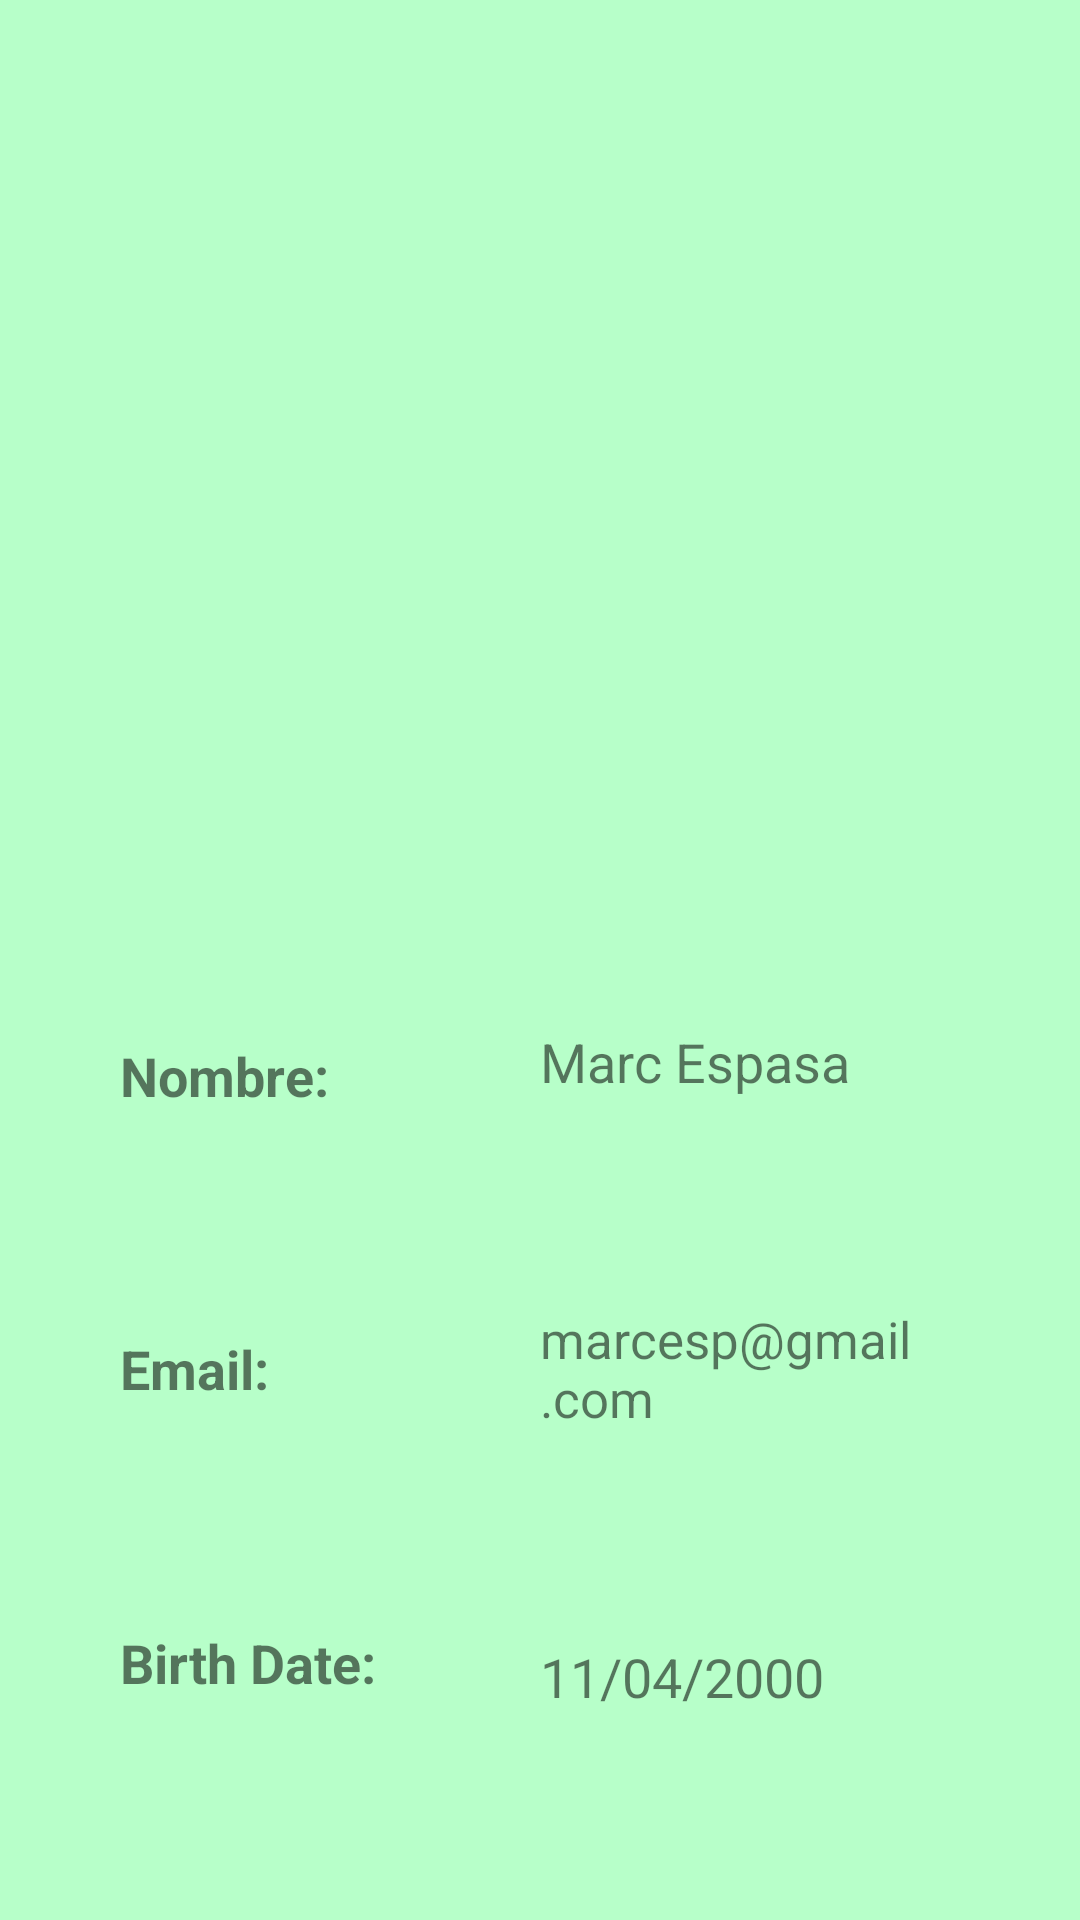

Write the Android layout XML for this screen, with the resource values it uses.
<!-- AndroidManifest.xml: application theme Theme.MyRoutes -->
<!-- res/layout/fragment_profile.xml -->
<?xml version="1.0" encoding="utf-8"?>
<FrameLayout xmlns:android="http://schemas.android.com/apk/res/android"
    xmlns:app="http://schemas.android.com/apk/res-auto"
    xmlns:tools="http://schemas.android.com/tools"
    android:layout_width="match_parent"
    android:layout_height="match_parent"
    android:background="#B7FFC9"
    tools:context=".Fragments.ProfileFragment">

    <androidx.constraintlayout.widget.ConstraintLayout
        android:layout_width="match_parent"
        android:layout_height="match_parent">

        <TextView
            android:id="@+id/profile_name"
            android:layout_width="0dp"
            android:layout_height="wrap_content"
            android:layout_marginStart="40dp"
            android:text="Nombre:"
            android:textSize="18sp"
            android:textStyle="bold"
            app:layout_constraintBottom_toTopOf="@+id/profile_email"
            app:layout_constraintEnd_toStartOf="@+id/item_name"
            app:layout_constraintStart_toStartOf="parent"
            app:layout_constraintTop_toBottomOf="@id/imageView3" />

        <TextView
            android:id="@+id/item_name"
            android:layout_width="0dp"
            android:layout_height="wrap_content"
            android:layout_marginEnd="40dp"
            android:layout_toRightOf="@id/profile_name"
            android:text="Marc Espasa"
            android:textSize="18sp"
            app:layout_constraintBottom_toTopOf="@+id/item_email"
            app:layout_constraintEnd_toEndOf="parent"
            app:layout_constraintStart_toEndOf="@+id/profile_name"
            app:layout_constraintTop_toBottomOf="@id/imageView3" />

        <TextView
            android:id="@+id/profile_email"
            android:layout_width="0dp"
            android:layout_height="wrap_content"
            android:layout_below="@id/profile_name"
            android:layout_marginStart="40dp"
            android:text="Email:"
            android:textSize="18sp"
            android:textStyle="bold"
            app:layout_constraintBottom_toTopOf="@+id/profile_birth"
            app:layout_constraintEnd_toStartOf="@+id/item_email"
            app:layout_constraintStart_toStartOf="parent"
            app:layout_constraintTop_toBottomOf="@+id/profile_name" />

        <TextView
            android:id="@+id/item_email"
            android:layout_width="0dp"
            android:layout_height="wrap_content"
            android:layout_below="@id/item_name"
            android:layout_marginEnd="40dp"
            android:layout_toRightOf="@id/profile_email"
            android:text="marcesp@gmail.com"
            android:textSize="17sp"
            app:layout_constraintBottom_toTopOf="@+id/item_birth"
            app:layout_constraintEnd_toEndOf="parent"
            app:layout_constraintStart_toEndOf="@+id/profile_email"
            app:layout_constraintTop_toBottomOf="@+id/item_name" />

        <TextView
            android:id="@+id/profile_birth"
            android:layout_width="0dp"
            android:layout_height="wrap_content"
            android:layout_below="@id/profile_email"
            android:layout_marginStart="40dp"
            android:text="Birth Date:"
            android:textSize="18sp"
            android:textStyle="bold"
            app:layout_constraintBottom_toBottomOf="parent"
            app:layout_constraintEnd_toStartOf="@+id/item_birth"
            app:layout_constraintStart_toStartOf="parent"
            app:layout_constraintTop_toBottomOf="@+id/profile_email" />

        <TextView
            android:id="@+id/item_birth"
            android:layout_width="0dp"
            android:layout_height="wrap_content"
            android:layout_below="@id/item_email"
            android:layout_marginEnd="40dp"
            android:layout_toRightOf="@id/profile_birth"
            android:text="11/04/2000"
            android:textSize="18sp"
            app:layout_constraintBottom_toBottomOf="parent"
            app:layout_constraintEnd_toEndOf="parent"
            app:layout_constraintStart_toEndOf="@+id/profile_birth"
            app:layout_constraintTop_toBottomOf="@+id/item_email" />

        <ImageView
            android:id="@+id/imageView3"
            android:layout_width="217dp"
            android:layout_height="199dp"
            android:src="@drawable/logo"
            app:layout_constraintBottom_toTopOf="@+id/profile_name"
            app:layout_constraintEnd_toEndOf="parent"
            app:layout_constraintStart_toStartOf="parent"
            app:layout_constraintTop_toTopOf="parent" />

    </androidx.constraintlayout.widget.ConstraintLayout>
</FrameLayout>
<!-- resources referenced by this layout -->
<resources>
  <style name="Theme.MyRoutes" parent="Theme.MaterialComponents.Light.DarkActionBar">//"Theme.MaterialComponents.DayNight.DarkActionBar"&gt;
          
          <item name="colorPrimary">@color/purple_500</item>
          <item name="colorPrimaryVariant">@color/purple_700</item>
          <item name="colorOnPrimary">@color/white</item>
          
          <item name="colorSecondary">@color/teal_200</item>
          <item name="colorSecondaryVariant">@color/teal_700</item>
          <item name="colorOnSecondary">@color/black</item>
          
          <item name="android:statusBarColor" tools:targetApi="l">?attr/colorPrimaryVariant</item>
          
      </style>
  <color name="purple_500">#FF6200EE</color>
  <color name="purple_700">#FF3700B3</color>
  <color name="white">#FFFFFFFF</color>
  <color name="teal_200">#FF03DAC5</color>
  <color name="teal_700">#FF018786</color>
  <color name="black">#FF000000</color>
</resources>
